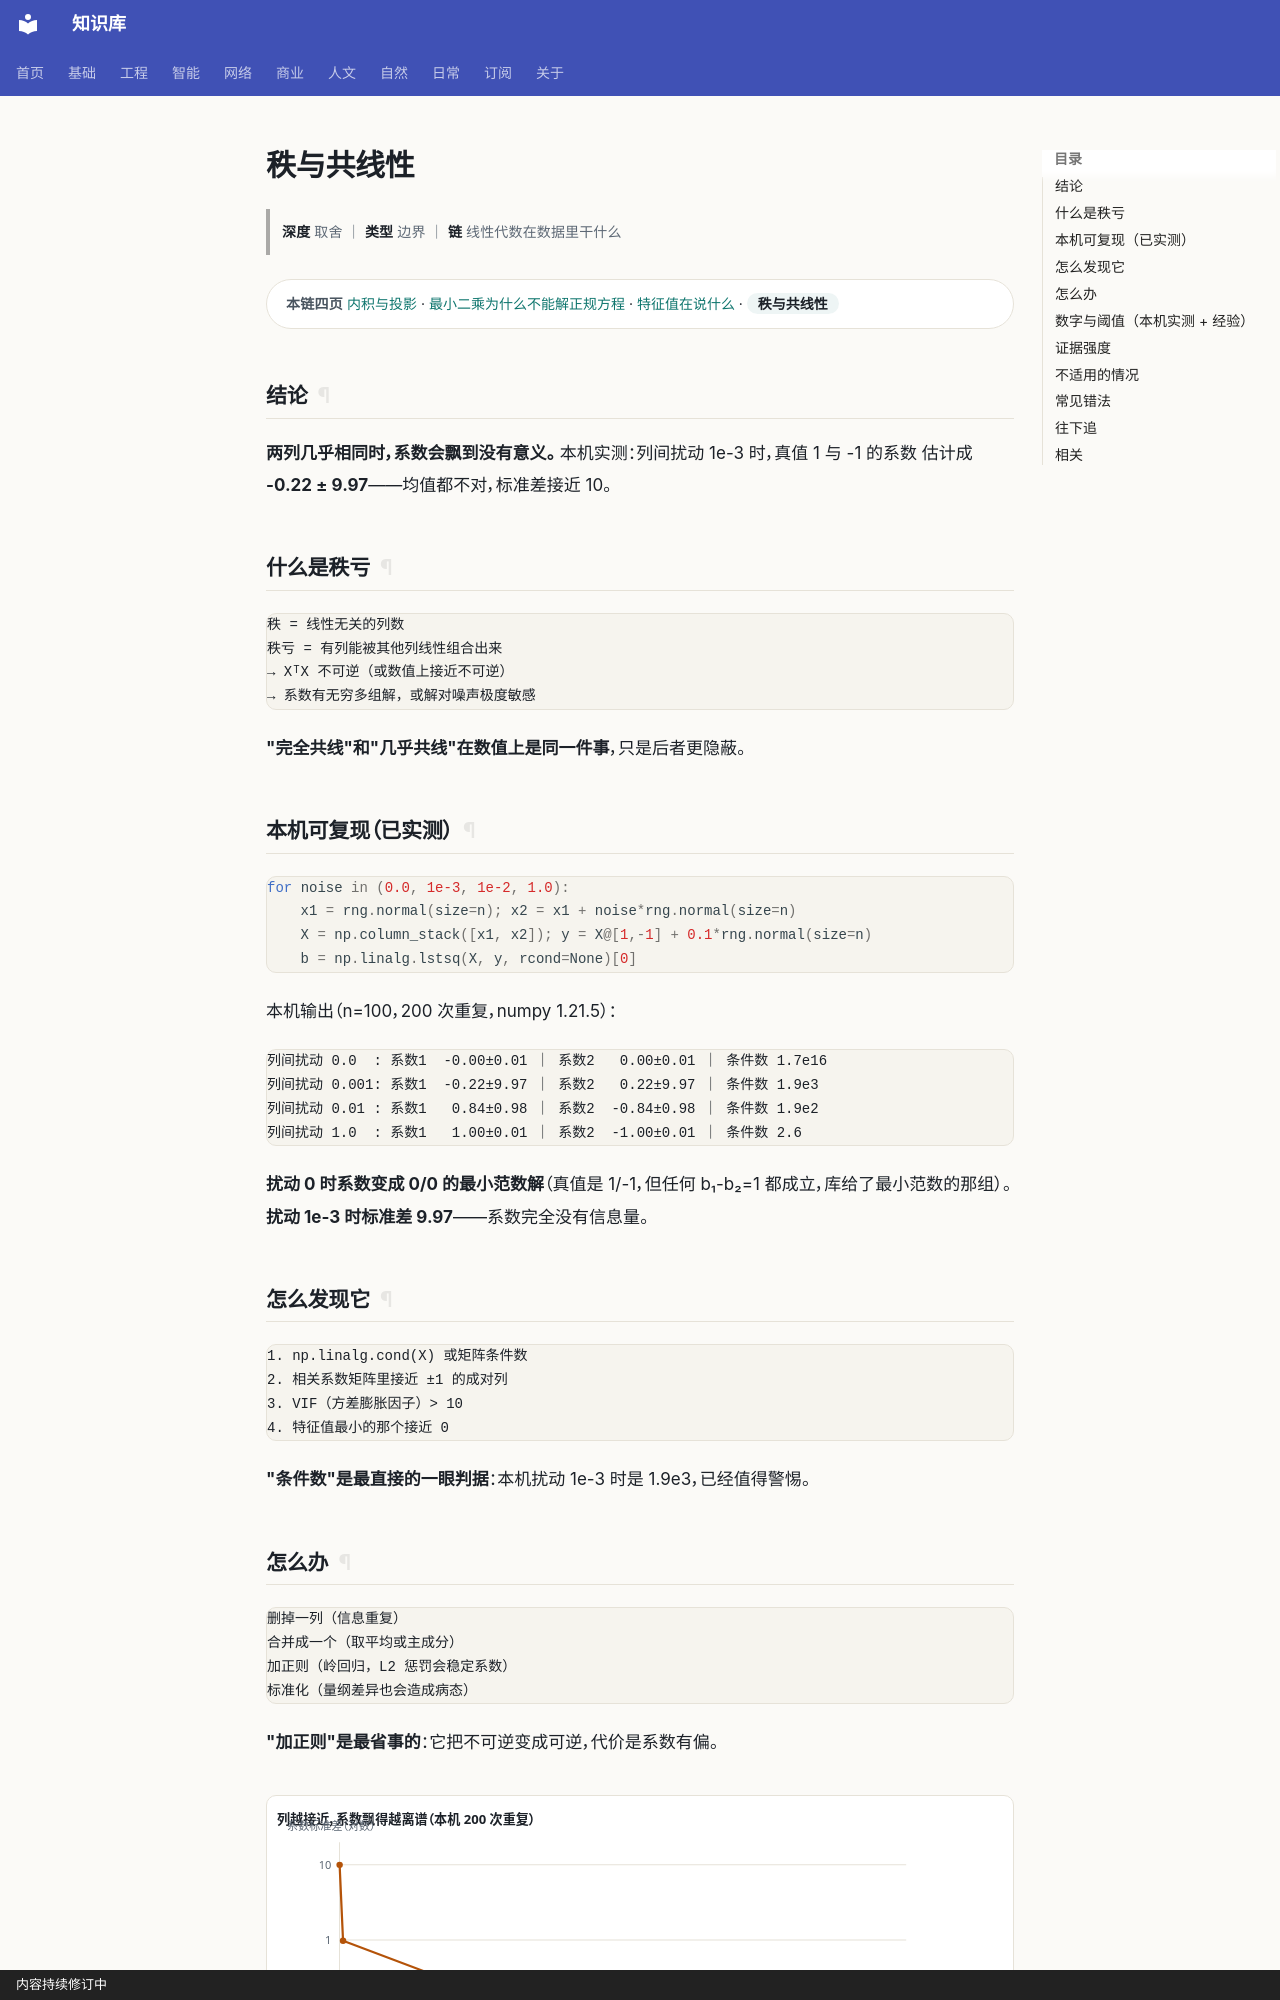

repository: gh503/kb · page: 基础/线性代数/秩与共线性/index.html · generator: mkdocs · copyright: 内容持续修订中

# 秩与共线性

> **深度** 取舍 ｜ **类型** 边界 ｜ **链** 线性代数在数据里干什么

<div class="kb-chain" markdown>
<span class="kb-chain__label">本链四页</span> [内积与投影](内积与投影.md) · [最小二乘为什么不能解正规方程](最小二乘为什么不能解正规方程.md) · [特征值在说什么](特征值在说什么.md) · <span class="kb-chain__now">秩与共线性</span>
</div>


## 结论

**两列几乎相同时，系数会飘到没有意义。** 本机实测：列间扰动 1e-3 时，真值 1 与 -1 的系数
估计成 **-0.22 ± 9.97**——均值都不对，标准差接近 10。

## 什么是秩亏

```text
秩 = 线性无关的列数
秩亏 = 有列能被其他列线性组合出来
→ XᵀX 不可逆（或数值上接近不可逆）
→ 系数有无穷多组解，或解对噪声极度敏感
```

**"完全共线"和"几乎共线"在数值上是同一件事**，只是后者更隐蔽。

## 本机可复现（已实测）

```python
for noise in (0.0, 1e-3, 1e-2, 1.0):
    x1 = rng.normal(size=n); x2 = x1 + noise*rng.normal(size=n)
    X = np.column_stack([x1, x2]); y = X@[1,-1] + 0.1*rng.normal(size=n)
    b = np.linalg.lstsq(X, y, rcond=None)[0]
```

本机输出（n=100，200 次重复，numpy 1.21.5）：

```text
列间扰动 0.0  : 系数1  -0.00±0.01 ｜ 系数2   0.00±0.01 ｜ 条件数 1.7e16
列间扰动 0.001: 系数1  -0.22±9.97 ｜ 系数2   0.22±9.97 ｜ 条件数 1.9e3
列间扰动 0.01 : 系数1   0.84±0.98 ｜ 系数2  -0.84±0.98 ｜ 条件数 1.9e2
列间扰动 1.0  : 系数1   1.00±0.01 ｜ 系数2  -1.00±0.01 ｜ 条件数 2.6
```

**扰动 0 时系数变成 0/0 的最小范数解**（真值是 1/-1，但任何 b₁-b₂=1 都成立，库给了最小范数的那组）。
**扰动 1e-3 时标准差 9.97**——系数完全没有信息量。

## 怎么发现它

```text
1. np.linalg.cond(X) 或矩阵条件数
2. 相关系数矩阵里接近 ±1 的成对列
3. VIF（方差膨胀因子）> 10
4. 特征值最小的那个接近 0
```

**"条件数"是最直接的一眼判据**：本机扰动 1e-3 时是 1.9e3，已经值得警惕。
